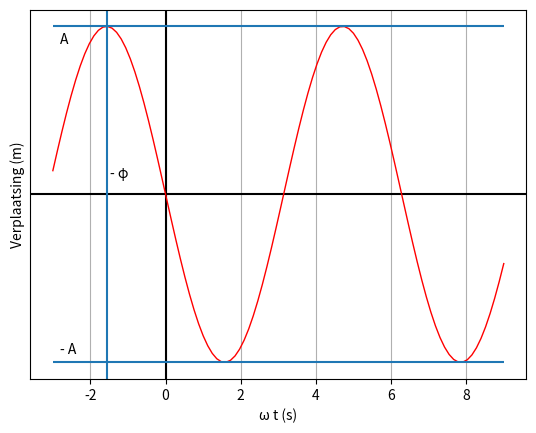

Recreate this plot in Python.
# -*- coding: utf-8 -*-
"""
Created on Wed Feb 16 16:52:32 2022

@author: Robbe Decapmaker
"""

from sympy import *
from sympy.plotting import *
import numpy as np
import matplotlib.pyplot as plt

xx = np.linspace(-3,9,100)
plt.figure()
x = symbols('x', real = true)
plt.grid(True, which='both')

plt.axhline(y=0, color='k')
plt.axvline(x=0, color='k')
plt.ylabel("Verplaatsing (m)")
plt.xlabel("\u03C9 t (s)")

def f(x): return np.cos(x + np.pi/2)


plt.plot(xx,f(xx),'r', lw = 1)
plt.hlines(1,-3,9)
plt.hlines(-1,-3,9)
plt.axvline(x=-np.pi/2)
plt.yticks([])
plt.text(-np.pi/2 +0.1, 0.1, '- \u03C6')
plt.text(-2.8, 0.9, 'A')
plt.text(-2.8, -0.95, '- A')
plt.savefig('Harmonische_Oscillator.pdf')
